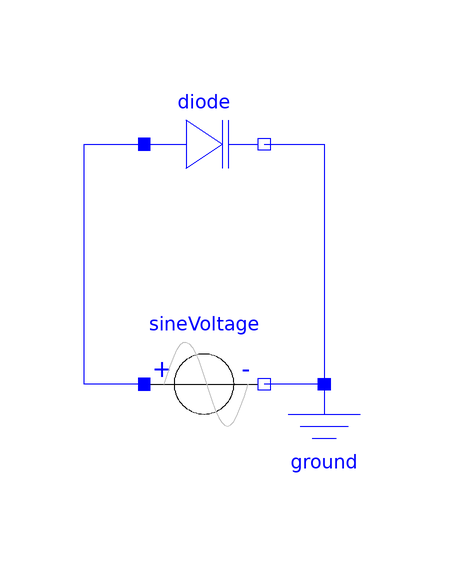

This picture is the connection diagram that the Modelica source below describes through its graphical annotations.

model TestVaractor "Test varactor model"
  extends Modelica.Icons.Example;
  Modelica.Electrical.Analog.Sources.SineVoltage sineVoltage(
    V=10,
    f=1,
    offset=-9.5)
    annotation (Placement(transformation(extent={{-10,-30},{10,-10}})));
  Components.Varactor diode
    annotation (Placement(transformation(extent={{-10,10},{10,30}})));
  Modelica.Electrical.Analog.Basic.Ground ground
    annotation (Placement(transformation(extent={{10,-40},{30,-20}})));
equation
  connect(ground.p, sineVoltage.n)
    annotation (Line(points={{20,-20},{10,-20}}, color={0,0,255}));
  connect(diode.n, ground.p)
    annotation (Line(points={{10,20},{20,20},{20,-20}}, color={0,0,255}));
  connect(sineVoltage.p, diode.p) annotation (Line(points={{-10,-20},{-20,-20},{
          -20,20},{-10,20}}, color={0,0,255}));
  annotation (experiment(
      StopTime=2,
      Interval=1e-05,
      Tolerance=1e-06), Documentation(info="<html>
<p>
Test the varactor model (Shockley in parallel to varying capacitance) with a sine voltage mainly negative.
</p>
<h4>Note:</h4>
<p>
For higher frequency (of the voltage source) the capacitive current component gets higher.
</p>
</html>"));
end TestVaractor;